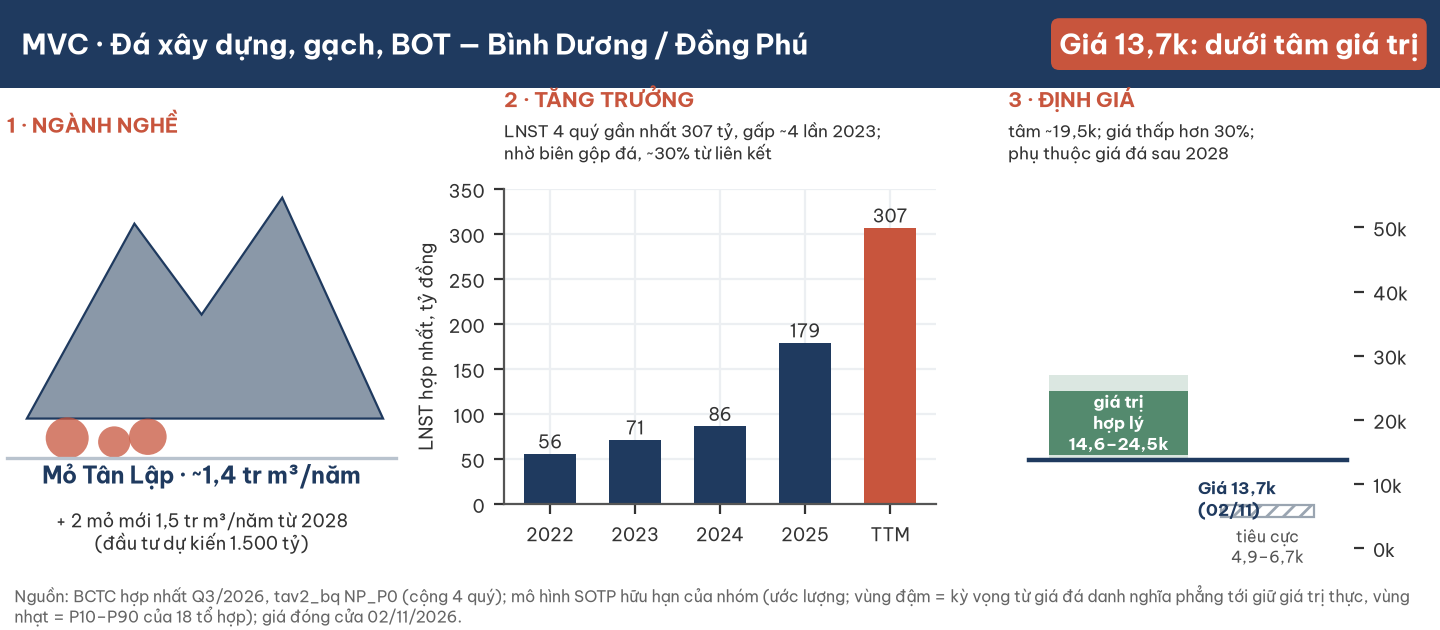

The file beside this chart, header and first rows:
chi_tieu, gia_tri, nguon
lnst_2022, 55.8, BQ NP_P0 + BCTC Q3/26
lnst_2023, 71.3, BQ NP_P0 + BCTC Q3/26
lnst_2024, 86.3, BQ NP_P0 + BCTC Q3/26
lnst_2025, 179.2, BQ NP_P0 + BCTC Q3/26
lnst_TTM, 306.8, BQ NP_P0 + BCTC Q3/26
fv_lo_phang, 14566, valuation_out
fv_hi_thuc, 24514, valuation_out
grid_p10, 13488, valuation_out
grid_p90, 26993, valuation_out
tieu_cuc_lo, 4914, valuation_out
tieu_cuc_hi, 6729, valuation_out
gia_0211, 13700, tav2_bq.ticker
